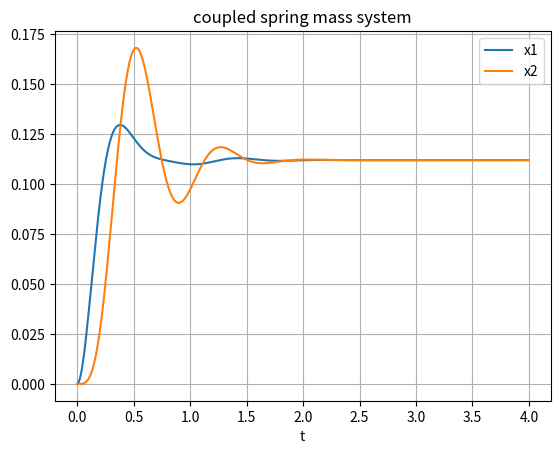

Source code (Python):
from scipy.integrate import odeint
import matplotlib.pyplot as plt
import numpy as np
def vectorfield(w,t,p):
    x1,y1,x2,y2 = w
    m1,m2,k1,k2,L1,L2,b1,b2 = p
    
    f = [y1,
        (-b1 * y1 - k1 * (x1-L1) + k2 * (x2 - x1 -L2) + 9900*np.sin(2*np.pi*2.4)) / m1,
        y2,
        (-b2 * y2 - k2 * (x2 - x1 - L2)) / m2]
    return f

# Parameter values
# Masses:
m1,m2 = 600,60

# Spring constants
k1,k2 = 52000.0,5000.0

# Natural lengths
L1,L2 = 0,0

# Friction coefficients
b1,b2 = 5000.0,300.0

# Initial conditions
# x1 and x2 are the initial displacements; y1 and y2 are the initial velocities
x1,y1 = 0.0,0.0
x2,y2 = 0.0,0.0

# ODE solver parameters
abserr = 1.0e-8
relerr = 1.0e-6

t = np.arange(0,4.0,0.008)

# Pack up the parameters and initial conditions:
p = [m1, m2, k1, k2, L1, L2, b1, b2]
w0 = [x1, y1, x2, y2]

# Call the ODE solver.
wsol = odeint(vectorfield, w0, t, args=(p,),atol=abserr, rtol=relerr)
print(wsol)
plt.plot(t,wsol[:,0],label="x1")
plt.plot(t,wsol[:,2],label="x2")
plt.xlabel("t")
plt.title("coupled spring mass system")
plt.legend()
plt.grid()
plt.show()